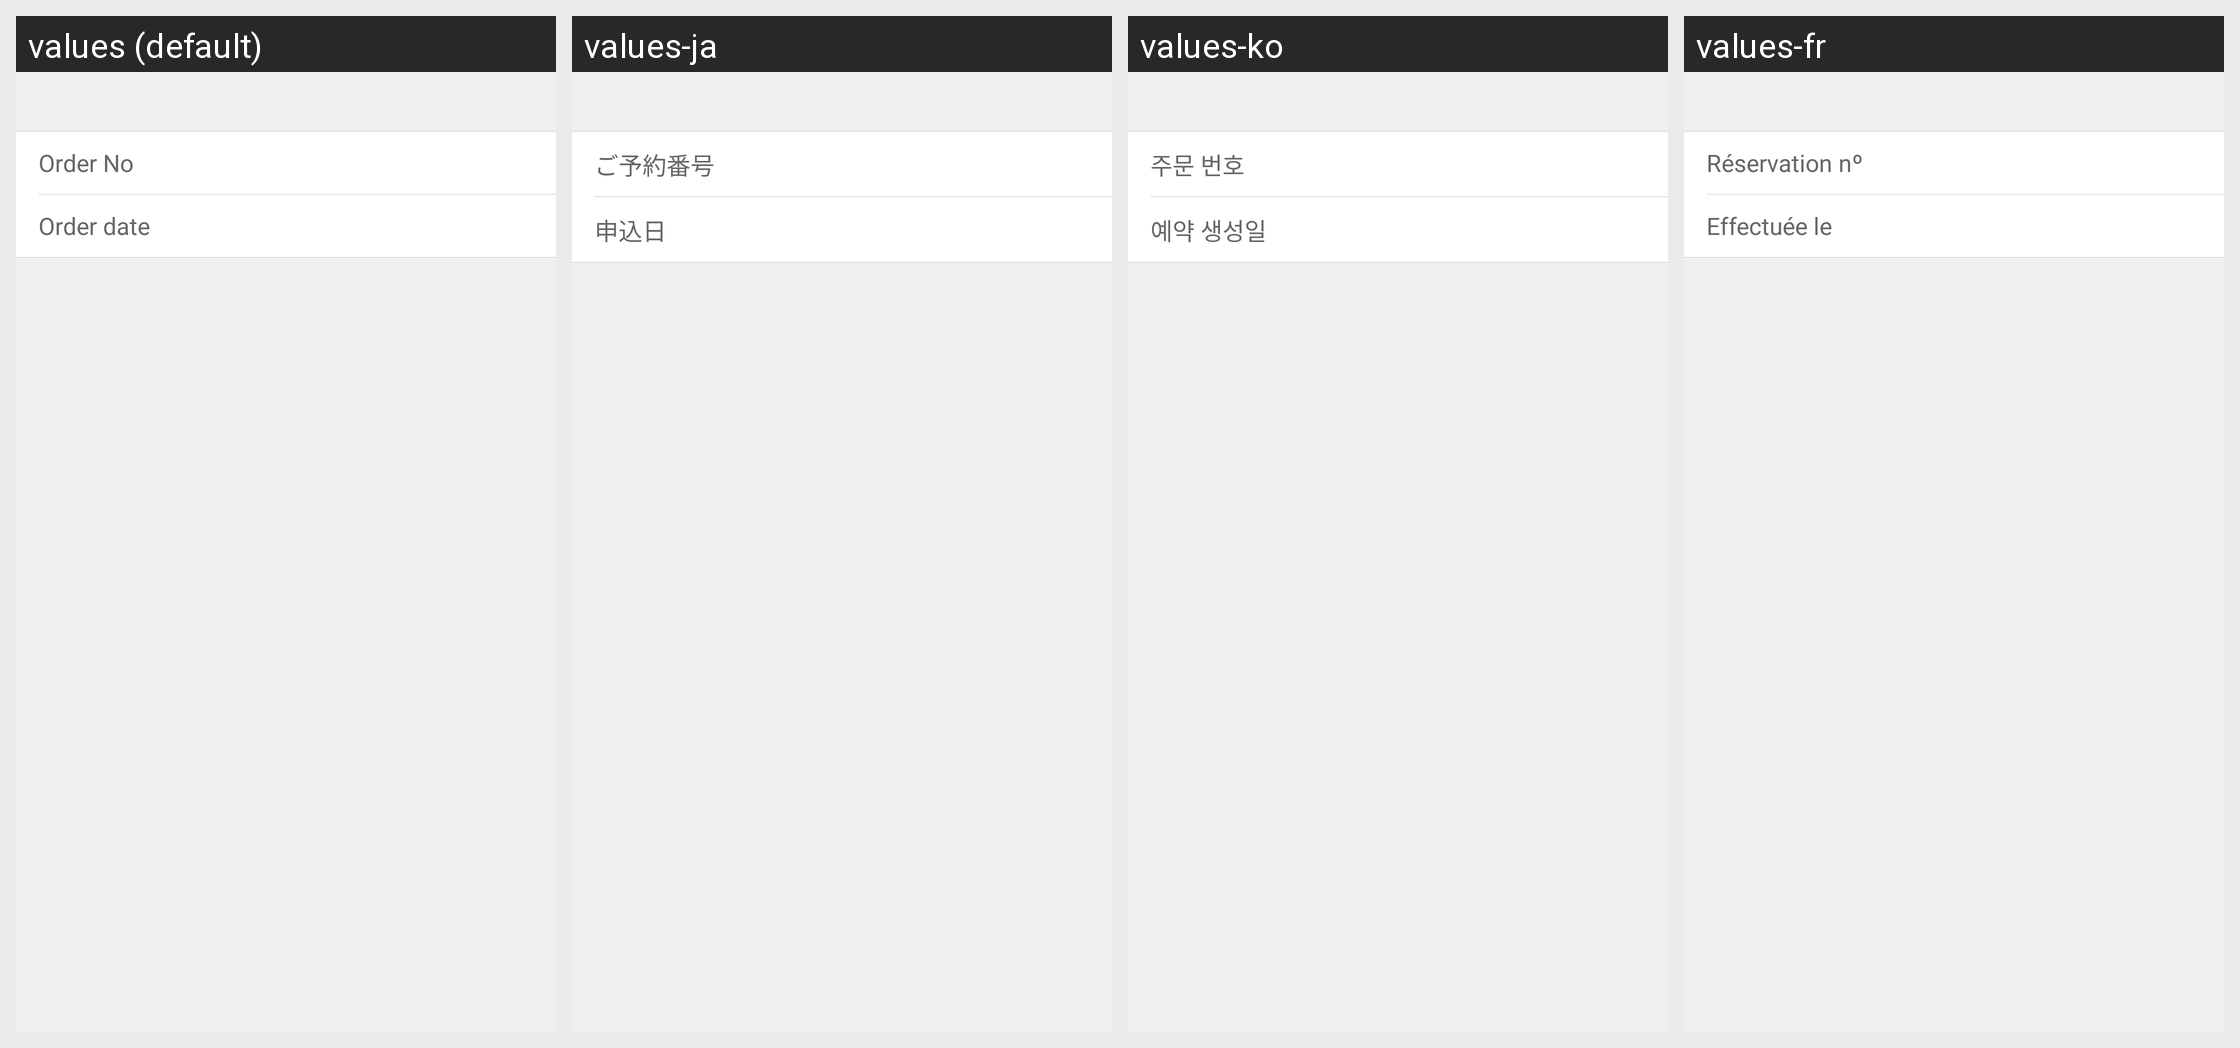

Here is an Android app screen in its default locale and in the app's own translations. Write out the translated-string differences for the strings that appear on this screen.
Android screen res/layout/view_common_hotel_order_status.xml rendered under 4 locales, left to right: values (default), values-ja, values-ko, values-fr. Device: Nexus 5 (rendered at 1080×1920; each locale shown at half size, 540×960, under a caption strip naming it); theme Theme.MaterialComponents.DayNight.NoActionBar.
Other locales in the repository, not shown: values-af, values-am, values-ar, values-bg, values-bn-rBD, values-ca, values-cs, values-da, values-de, values-el, values-en-rIN, values-es, values-es-rUS, values-et-rEE, values-eu-rES, values-fi, values-fr-rCA, values-gl-rES, values-hi, values-hr, values-hu, values-hy-rAM, values-in, values-is-rIS, values-it, values-iw, values-ka-rGE, values-kk-rKZ, values-km-rKH, values-kn-rIN, values-ky-rKG, values-lo-rLA, values-lt, values-lv, values-mk-rMK, values-ml-rIN, values-mn-rMN, values-mr-rIN, values-ms-rMY, values-my-rMM, values-nb, values-ne-rNP, values-nl, values-pl, values-pt-rBR, values-pt-rPT, values-ro, values-ru, values-si-rLK, values-sk, values-sl, values-sr, values-sv, values-sw, values-ta-rIN, values-te-rIN, values-th, values-tl, values-tr, values-uk, values-ur-rPK, values-uz-rUZ, values-vi, values-zh, values-zh-rCN, values-zh-rHK, values-zh-rTW, values-zu.
Strings drawn on this screen, with the default value and each locale's value (text and hints the layout hard-codes, and strings that could not be matched under every locale, appear in the picture but are not listed):

order_no
  values: Order No
  values-ja: ご予約番号
  values-ko: 주문 번호
  values-fr: Réservation nº

order_date
  values: Order date
  values-ja: 申込日
  values-ko: 예약 생성일
  values-fr: Effectuée le
